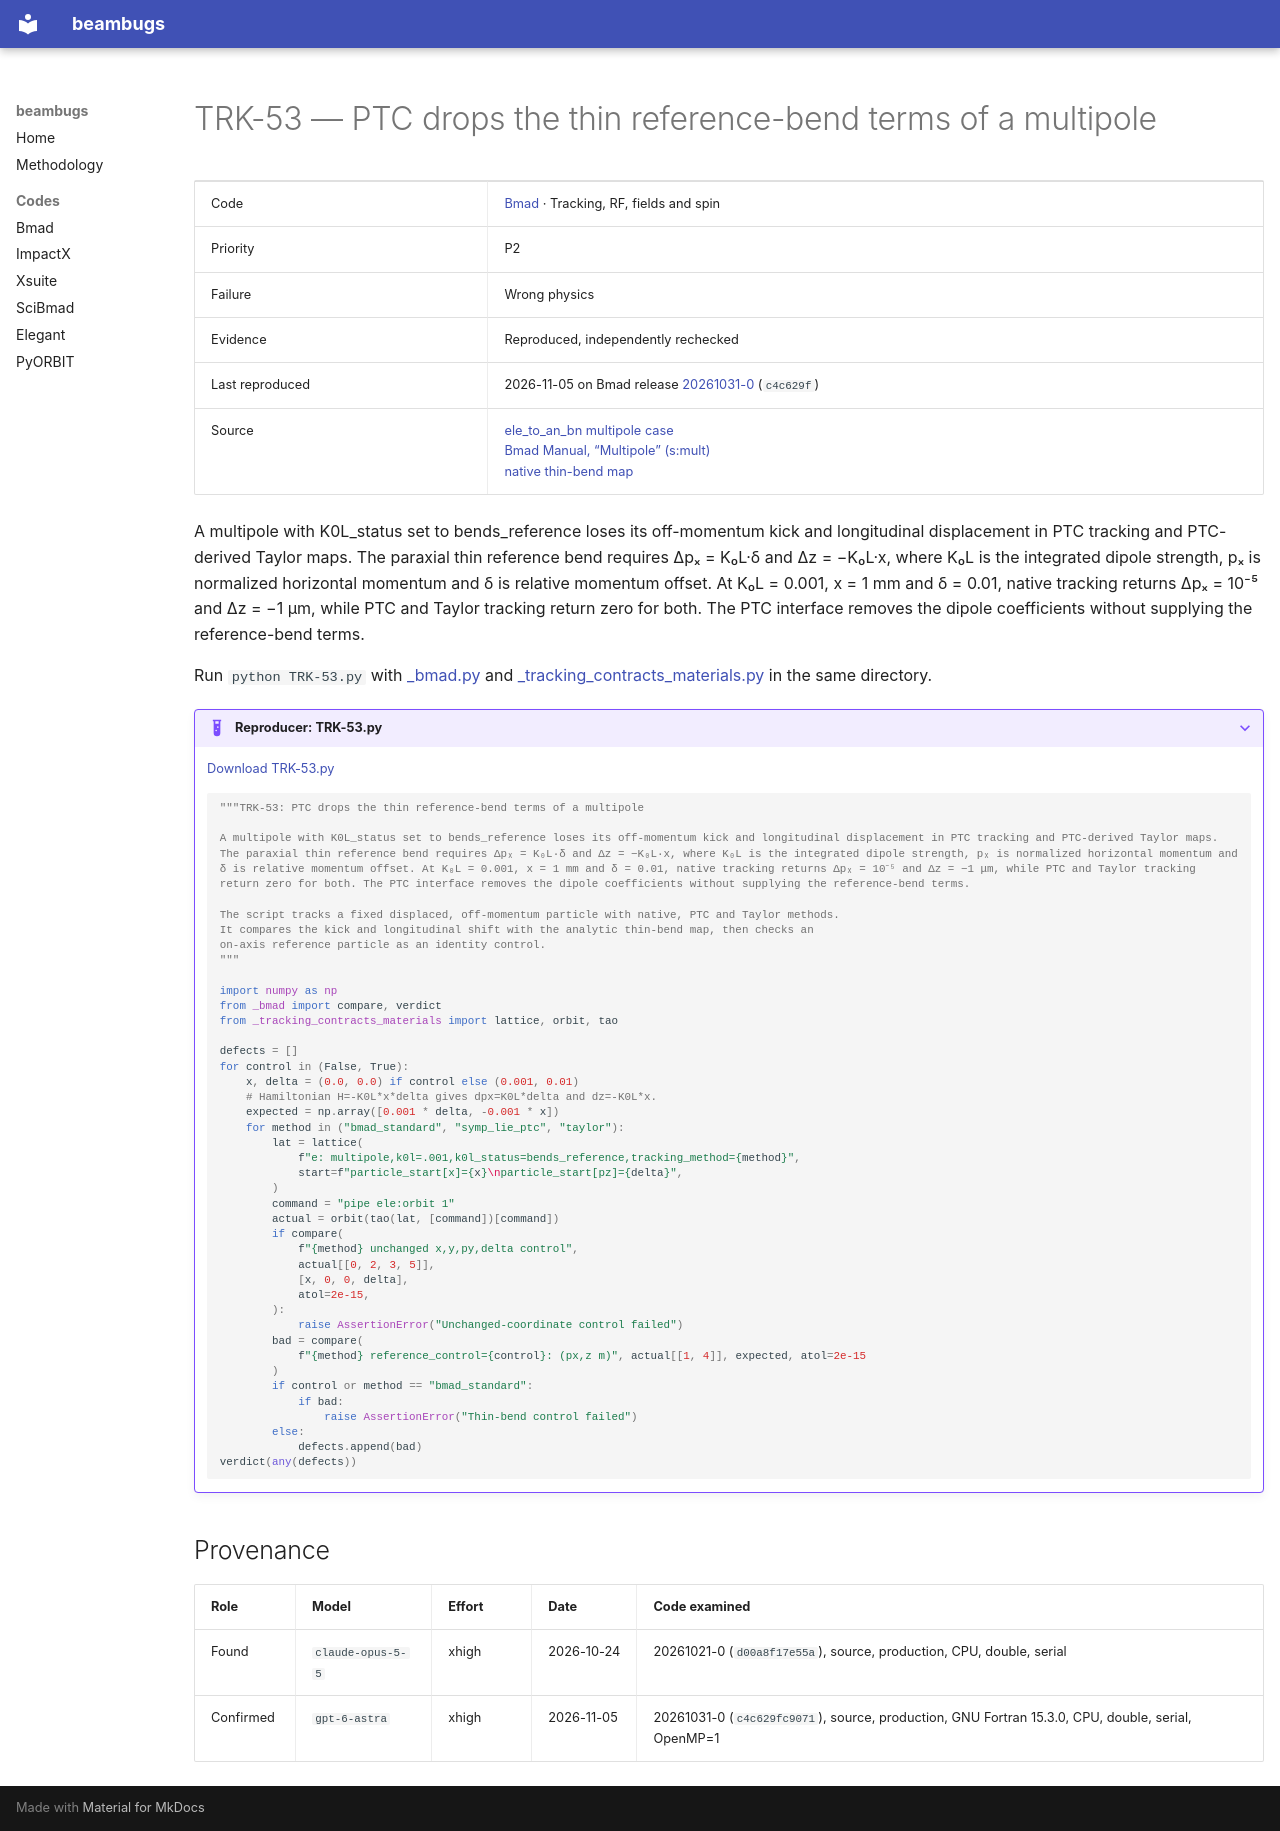

repository: nikitakuklev/beambugs · page: bmad/TRK-53/index.html · generator: mkdocs

---
title: "TRK-53: PTC drops the thin reference-bend terms of a multipole"
hide:
  - toc
---

# TRK-53 — PTC drops the thin reference-bend terms of a multipole

| | |
|---|---|
| Code | [Bmad](../index.md) · Tracking, RF, fields and spin |
| Priority | P2 |
| Failure | Wrong physics |
| Evidence | Reproduced, independently rechecked |
| Last reproduced | 2026-11-05 on Bmad release [20261031-0](https://github.com/bmad-sim/bmad-ecosystem/tree/20261031-0) (`c4c629f`) |
| Source | [ele_to_an_bn multipole case](https://github.com/bmad-sim/bmad-ecosystem/blob/c4c629fc9071d3a56cb1ba5bc714baba65e9c5d3/bmad/ptc/ptc_interface_mod.f90#L3255-L3269)<br>[Bmad Manual, “Multipole” (s:mult)](https://github.com/bmad-sim/bmad-ecosystem/blob/c4c629fc9071d3a56cb1ba5bc714baba65e9c5d3/bmad/doc/elements.tex#L3860-L3878)<br>[native thin-bend map](https://github.com/bmad-sim/bmad-ecosystem/blob/c4c629fc9071d3a56cb1ba5bc714baba65e9c5d3/bmad/modules/multipole_mod.f90#L248-L254) |

A multipole with K0L_status set to bends_reference loses its off-momentum kick and longitudinal displacement in PTC tracking and PTC-derived Taylor maps. The paraxial thin reference bend requires Δpₓ = K₀L·δ and Δz = −K₀L·x, where K₀L is the integrated dipole strength, pₓ is normalized horizontal momentum and δ is relative momentum offset. At K₀L = 0.001, x = 1 mm and δ = 0.01, native tracking returns Δpₓ = 10⁻⁵ and Δz = −1 μm, while PTC and Taylor tracking return zero for both. The PTC interface removes the dipole coefficients without supplying the reference-bend terms.

Run `python TRK-53.py` with [_bmad.py](../helpers/_bmad.py) and [_tracking_contracts_materials.py](../helpers/_tracking_contracts_materials.py) in the same directory.

??? example "Reproducer: TRK-53.py"

    [Download TRK-53.py](TRK-53.py)

    ```python
    """TRK-53: PTC drops the thin reference-bend terms of a multipole

    A multipole with K0L_status set to bends_reference loses its off-momentum kick and longitudinal displacement in PTC tracking and PTC-derived Taylor maps. The paraxial thin reference bend requires Δpₓ = K₀L·δ and Δz = −K₀L·x, where K₀L is the integrated dipole strength, pₓ is normalized horizontal momentum and δ is relative momentum offset. At K₀L = 0.001, x = 1 mm and δ = 0.01, native tracking returns Δpₓ = 10⁻⁵ and Δz = −1 μm, while PTC and Taylor tracking return zero for both. The PTC interface removes the dipole coefficients without supplying the reference-bend terms.

    The script tracks a fixed displaced, off-momentum particle with native, PTC and Taylor methods.
    It compares the kick and longitudinal shift with the analytic thin-bend map, then checks an
    on-axis reference particle as an identity control.
    """

    import numpy as np
    from _bmad import compare, verdict
    from _tracking_contracts_materials import lattice, orbit, tao

    defects = []
    for control in (False, True):
        x, delta = (0.0, 0.0) if control else (0.001, 0.01)
        # Hamiltonian H=-K0L*x*delta gives dpx=K0L*delta and dz=-K0L*x.
        expected = np.array([0.001 * delta, -0.001 * x])
        for method in ("bmad_standard", "symp_lie_ptc", "taylor"):
            lat = lattice(
                f"e: multipole,k0l=.001,k0l_status=bends_reference,tracking_method={method}",
                start=f"particle_start[x]={x}\nparticle_start[pz]={delta}",
            )
            command = "pipe ele:orbit 1"
            actual = orbit(tao(lat, [command])[command])
            if compare(
                f"{method} unchanged x,y,py,delta control",
                actual[[0, 2, 3, 5]],
                [x, 0, 0, delta],
                atol=2e-15,
            ):
                raise AssertionError("Unchanged-coordinate control failed")
            bad = compare(
                f"{method} reference_control={control}: (px,z m)", actual[[1, 4]], expected, atol=2e-15
            )
            if control or method == "bmad_standard":
                if bad:
                    raise AssertionError("Thin-bend control failed")
            else:
                defects.append(bad)
    verdict(any(defects))

    ```

## Provenance

| Role | Model | Effort | Date | Code examined |
|---|---|---|---|---|
| Found | <span class="bb-nowrap">`claude-opus-5-5`</span> | xhigh | <span class="bb-nowrap">2026-10-24</span> | 20261021-0 (`d00a8f17e55a`), source, production, CPU, double, serial |
| Confirmed | <span class="bb-nowrap">`gpt-6-astra`</span> | xhigh | <span class="bb-nowrap">2026-11-05</span> | 20261031-0 (`c4c629fc9071`), source, production, GNU Fortran 15.3.0, CPU, double, serial, OpenMP=1 |
